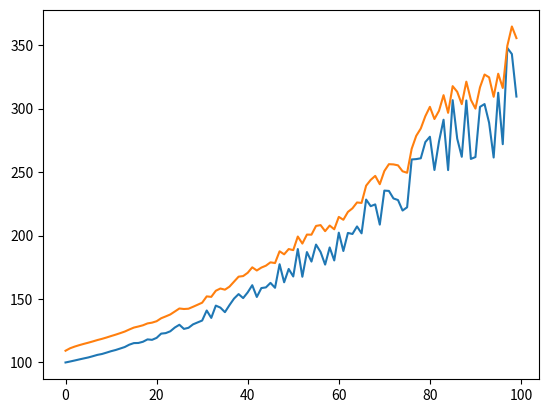

Recreate this plot in Python.
# -*- coding: utf-8 -*-
"""
Created on Sun Dec  6 18:10:10 2020

[redacted]
"""

import random
import numpy as np
import time
import matplotlib.pyplot as plt 
import math
import statistics as stat
import copy

def main():
    data = generateData()
    t = np.arange(100)
    plt.plot(t,data)
    #plt.show()
    fData = []
    x = data[0]
    p = 1
    for meas in data:
        x,p = predict(x,p)
        x,p = mUpdate(x,p,meas)
        fData.append(x)
    print(x,"\n",p,"\n\n")
    plt.plot(t,fData)
    plt.show()
        
    
def mUpdate(x,p,meas):
    H = .9
    R = .2
    K = p * H / (H*p*H + R)
    X = x + K*(meas - H * x)
    I = 1
    P = (I - K * H) * p
    print("P out of measurement update",P)
    return(X,P)
    


def predict(x,p):
    A = 1
    B = 1
    Q = .1
    X = A * x + B
    P = A**2 * p + Q
    print("P out of predict",P)
    return(X,P)
    
    
    

    
    
    
def generateData():
    data = []
    shift = random.uniform(.5,2)
    for i in range(100):
        data.append(100+i**2/100+random.uniform(0,i**2/100) + shift * i)
    return(data)

    
main()